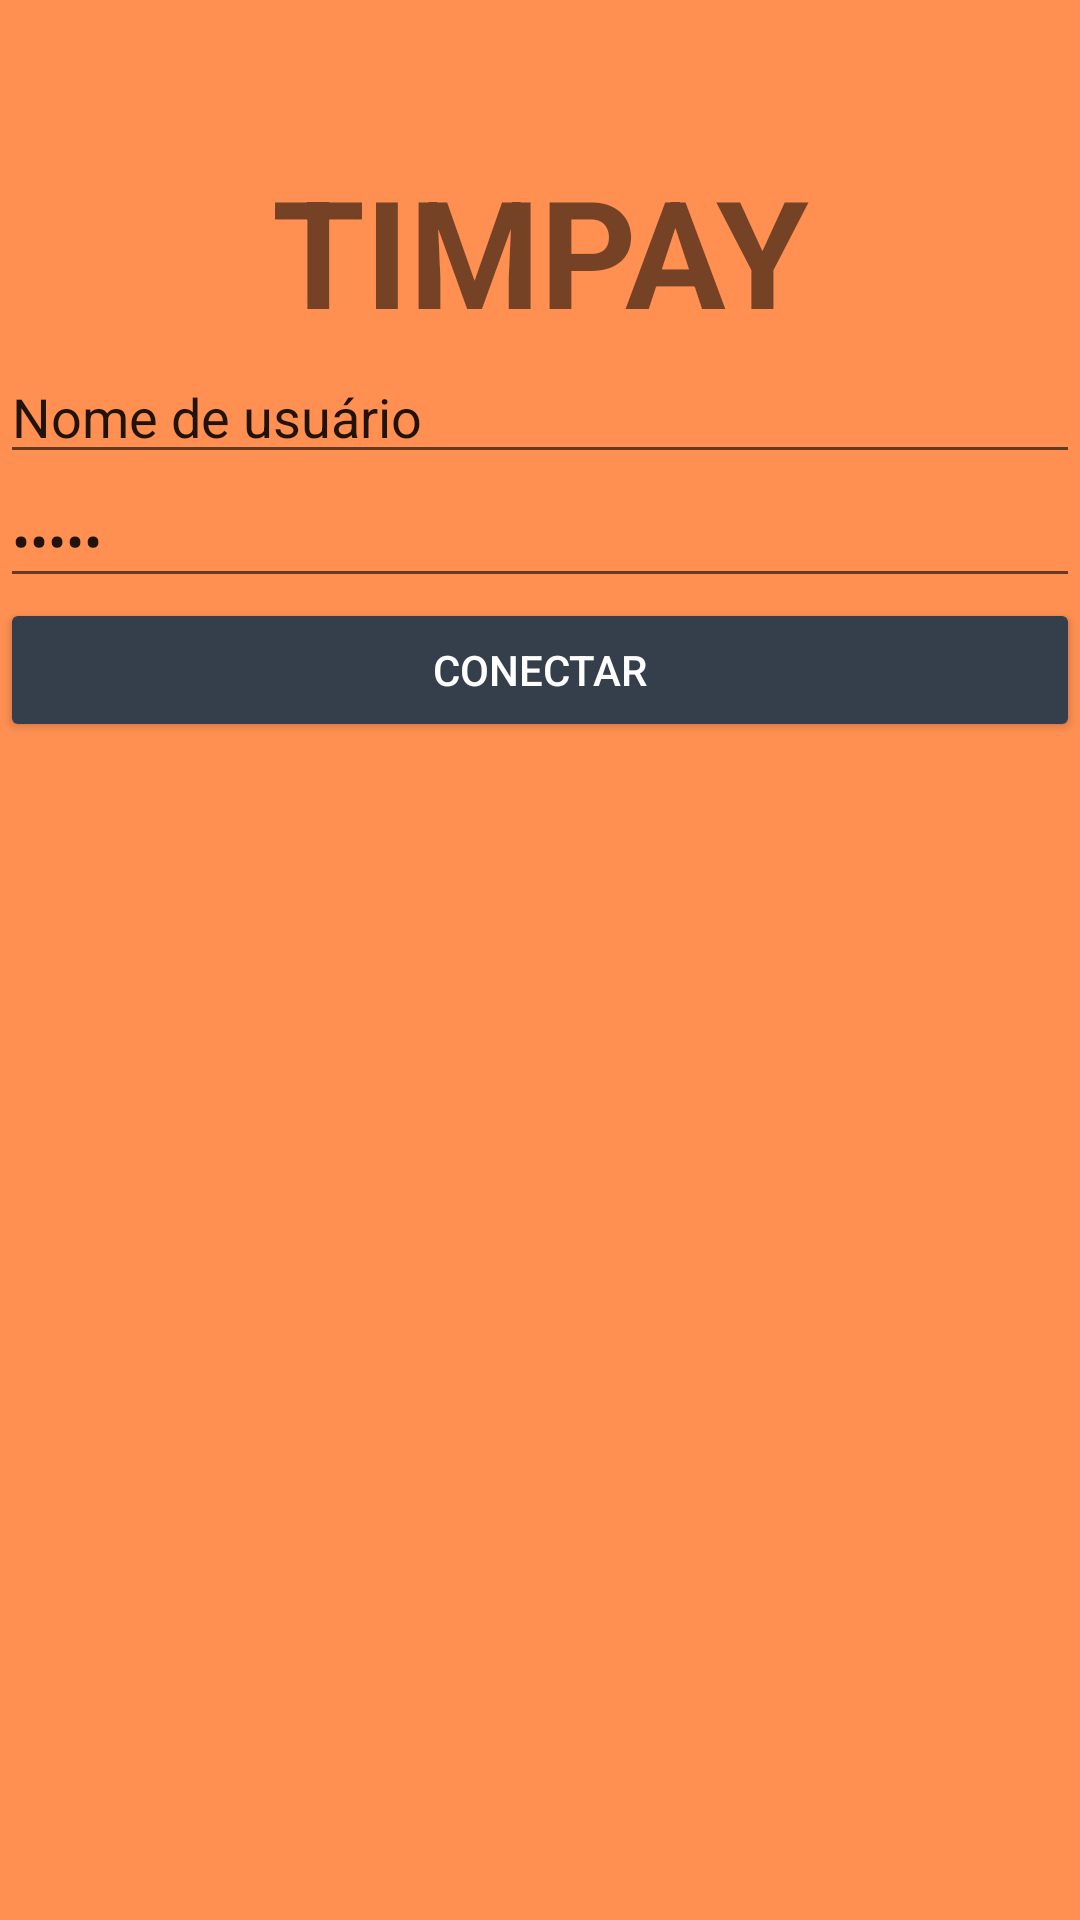

Reconstruct the res/layout file that produces this screen, plus the resources it refers to.
<!-- AndroidManifest.xml: application theme AppTheme -->
<!-- res/layout/activity_main.xml -->
<?xml version="1.0" encoding="utf-8"?>
<LinearLayout xmlns:android="http://schemas.android.com/apk/res/android"
    xmlns:app="http://schemas.android.com/apk/res-auto"
    xmlns:tools="http://schemas.android.com/tools"
    android:layout_width="match_parent"
    android:layout_height="match_parent"
    style="@style/timpaylogo">

    <TextView
        android:id="@+id/txtTimpay"
        android:layout_width="match_parent"
        android:layout_height="wrap_content"
        android:layout_marginTop="50dp"
        android:text="TIMPAY"
        android:textAlignment="center"
        android:textSize="50sp"
        android:textStyle="bold" />

    <EditText
        android:id="@+id/txtUsuario"
        android:layout_width="match_parent"
        android:layout_height="wrap_content"
        android:text="Nome de usuário" />

    <EditText
        android:id="@+id/txtSenha"
        android:layout_width="match_parent"
        android:layout_height="wrap_content"
        android:text="Senha"
        android:inputType="textPassword"/>

    <Button
        android:id="@+id/btnLogin"
        android:layout_width="match_parent"
        android:layout_height="wrap_content"
        android:layout_gravity="center"
        android:backgroundTint="@color/colorPrimaryDark"
        android:text="Conectar"
        android:textColor="#FFFFFF" />
</LinearLayout>
<!-- resources referenced by this layout -->
<resources>
  <color name="colorPrimaryDark">#343F4B</color>
  <style name="timpaylogo">
          <item name="android:layout_width">match_parent</item>
          <item name="android:layout_height">match_parent</item>
          <item name="android:background">@color/colorPrimary</item>
          <item name="android:orientation">vertical</item>
      </style>
  <style name="AppTheme" parent="Theme.AppCompat.Light.DarkActionBar">
          
          <item name="colorPrimary">@color/colorPrimary</item>
          <item name="colorPrimaryDark">@color/colorPrimaryDark</item>
          <item name="colorAccent">@color/colorAccent</item>
      </style>
  <color name="colorPrimary">#FF9052</color>
  <color name="colorAccent">#8190A5</color>
</resources>
